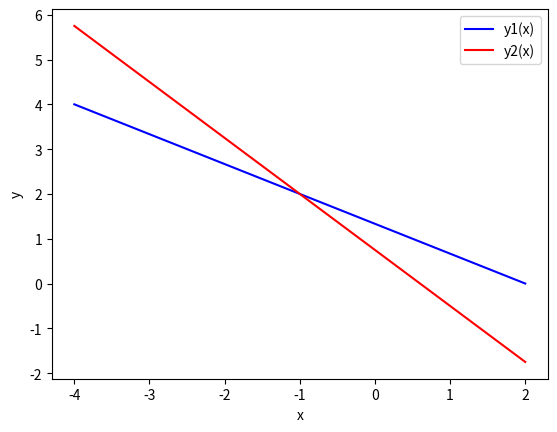

Python code for this plot:
# -*- coding: utf-8 -*-
"""sistemas_lineares_LU.ipynb

Automatically generated by Colaboratory.

Original file is located at
    https://colab.research.google.com/drive/1vUI64JpwIdpAsMk57TQc9g66QDbPjNpI
"""



"""Considere o sistema com duas equações lineares

2x+3y=4

5x+4y=3

Graficamente, podemos obter a solução deste sistema? Como ?
"""

import matplotlib.pyplot as plt
import numpy as np
x = np.linspace(-4, 2, 100)
y1 = (-2*x+4)/3
y2 = (-5*x+3)/4
fig, ax = plt.subplots()
ax.plot(x, y1, color="blue", label="y1(x)")
ax.plot(x, y2, color="red", label="y2(x)")
ax.set_xlabel("x")
ax.set_ylabel("y")
ax.legend()

# Decomposição LU (SymPy)

import sympy
A = sympy.Matrix([[1, 2,0], [1, 3,1],[-2, 0,1] ])
b = sympy.Matrix([3, 5,-1])
L, U, _ = A.LUdecomposition()
print(L)
print(U)
print(L*U)
x = A.solve(b); print(x) # equivalent to A.LUsolve(b)

# Decomposição LU
# L,U = fatoraLU(a).
# LU decomposition: [L][U] = [a]. The returned matrix
# L, U are lower and upper triangle. 

# x = LUsolve(a,b).
# Solves [L][U]{x} = b, where [a] = [L][U] is the matrix returned from fatoraLU(a).

import numpy as np

def fatoraLU(A):  
    U = np.copy(A)  
    n = np.shape(U)[0]  
    L = np.eye(n)  
    for j in np.arange(n-1):  
        for i in np.arange(j+1,n):  
            L[i,j] = U[i,j]/U[j,j]  
            for k in np.arange(j+1,n):  
                U[i,k] = U[i,k] - L[i,j]*U[j,k]  
            U[i,j] = 0  
    return L, U

def fatoraLU2(A):
     n = np.shape(A)[0]
     L = np.eye(n) 
     U = np.zeros((n,n))
     for k  in np.arange(n):
        for j in np.arange(k,n):
           U[k,j]=A[k,j]
           for s in np.arange(k):
               U[k,j]=U[k,j]-L[k,s]*U[s,j]
        for i in np.arange(k+1,n):
           L[i,k]=A[i,k]
           for s in np.arange(k):
               L[i,k]=L[i,k]-L[i,s]*U[s,k]
           L[i,k]=L[i,k]/U[k,k]
     return L, U   

def LUsolve(A,b):
   n = np.shape(A)[0]  
   L,U = fatoraLU(A)
   for k in range(1,n):
      b[k] = b[k] - L[k,0:k].dot(b[0:k])
   for k in range(n-1,-1,-1):
      b[k] = (b[k] - U[k,k+1:n].dot(b[k+1:n]))/U[k,k]
   return b

# Exemplo 
A = np.array([[1, 2,0], [1, 3,1],[-2, 0,1]])
b = np.array([3,5,-1])
L,U = fatoraLU2(A)
print(L)
print(U)
print(L.dot(U))
x = LUsolve(A,b)
print(x)
